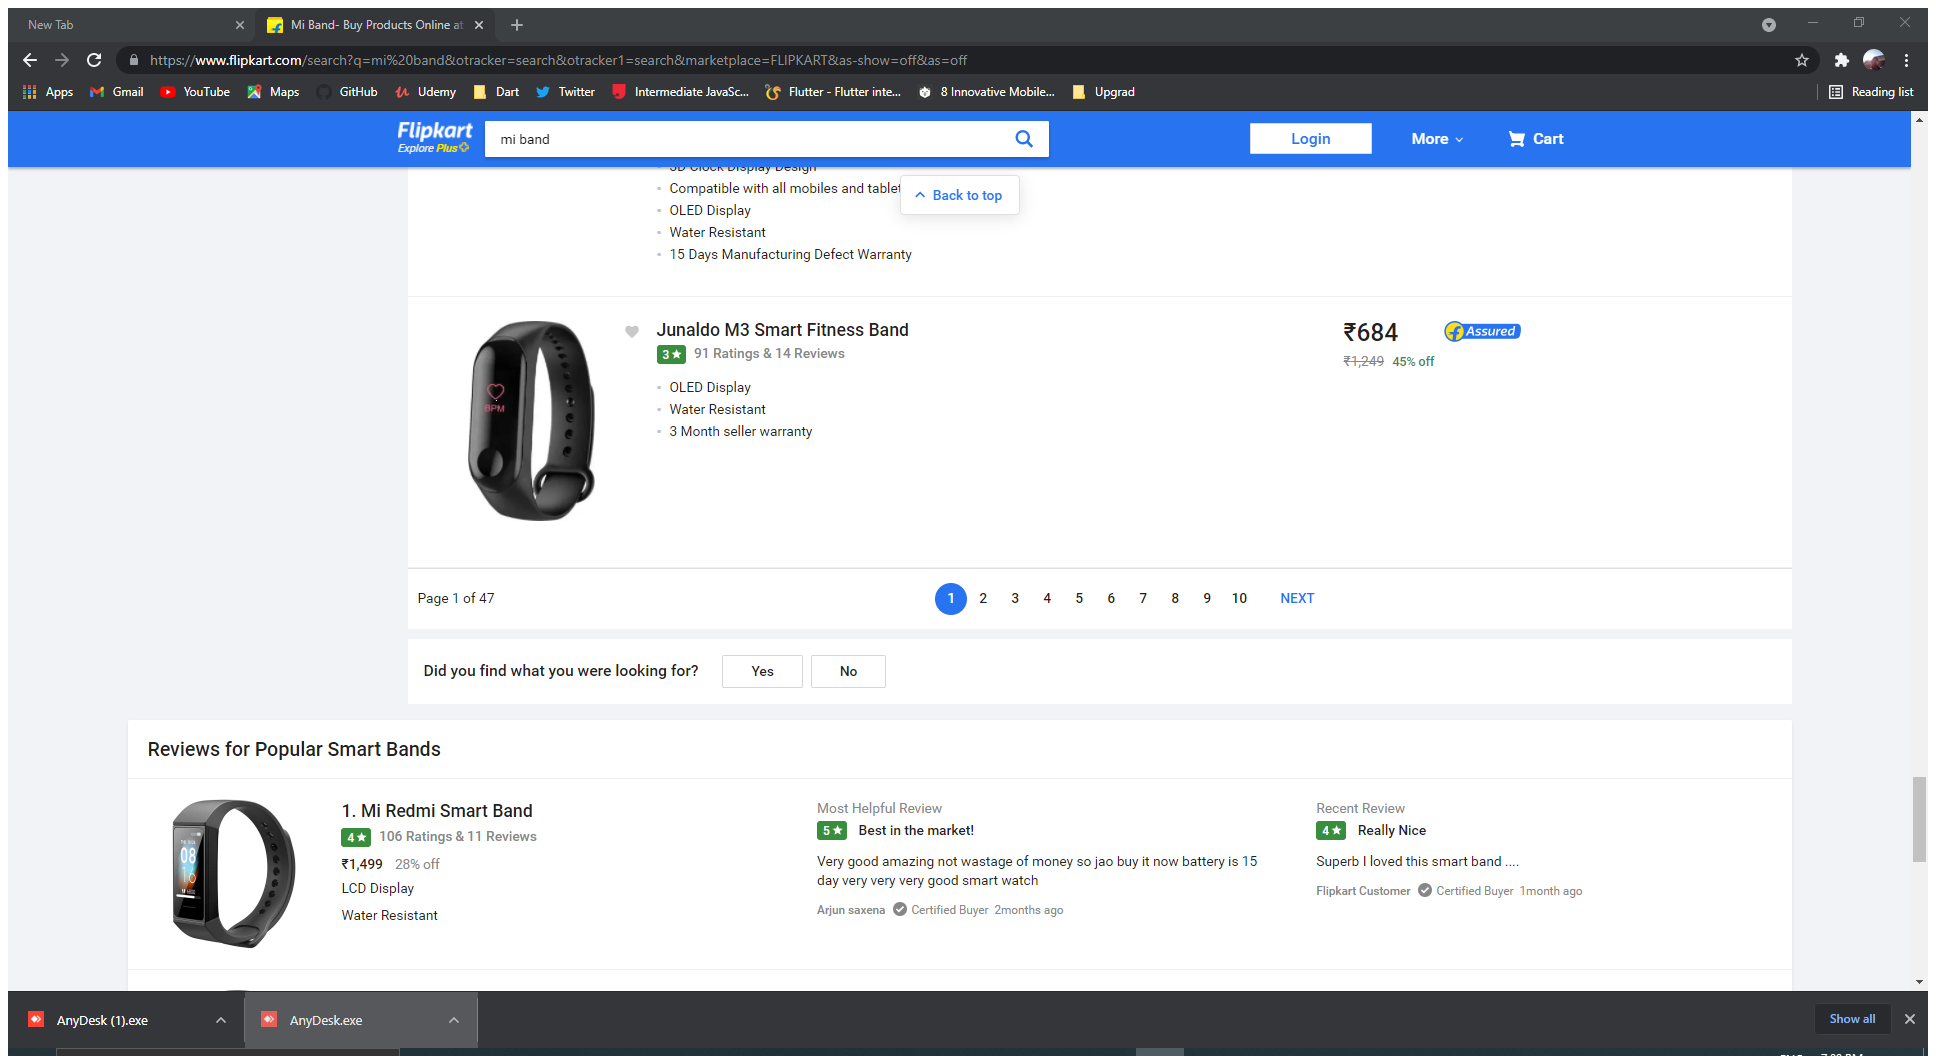
Task: This  Process will Close the Adobe Sidebar 
Workflow: GetReviewdata

Step 1: Attach Browser 'MiBand Bu Page' in window 'Mi Band- Buy Products Online at Best Price in India - All Categories | Flipkart.com' (chrome.exe)

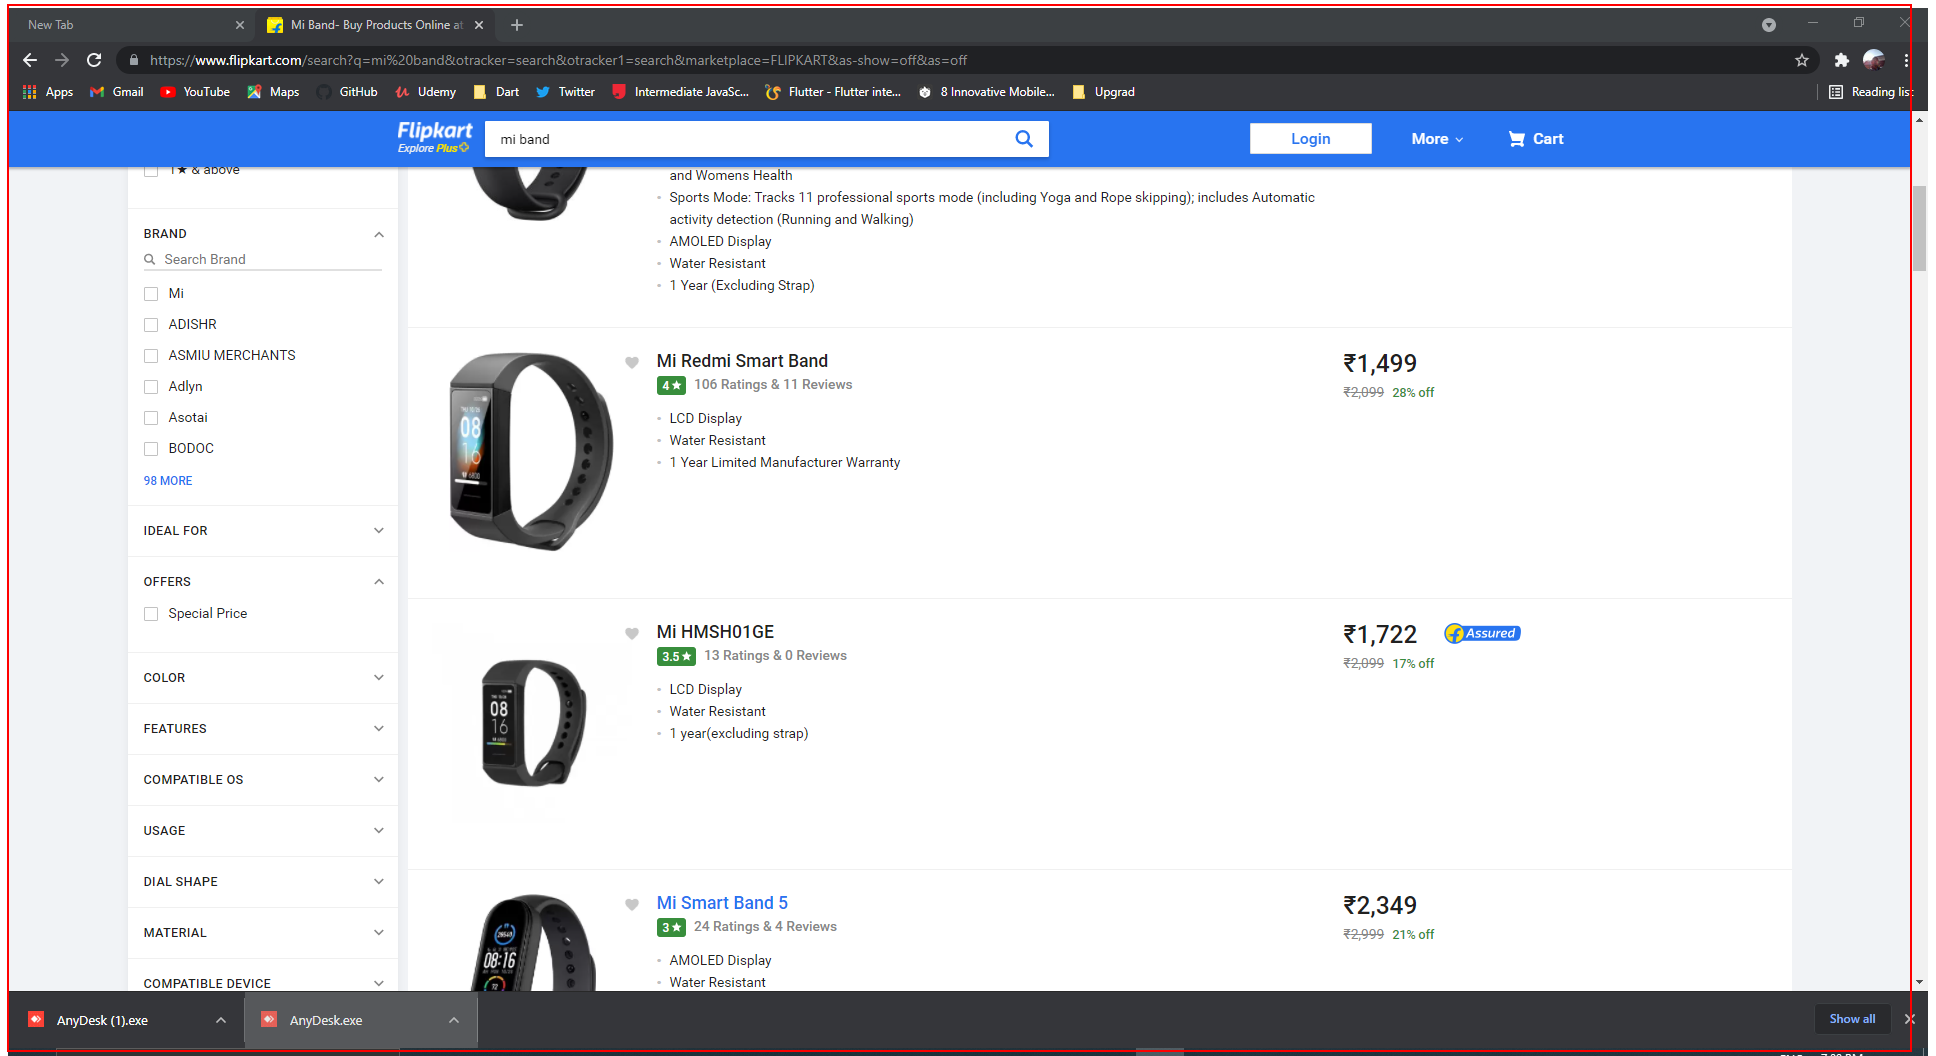
Step 2: get-text from the element